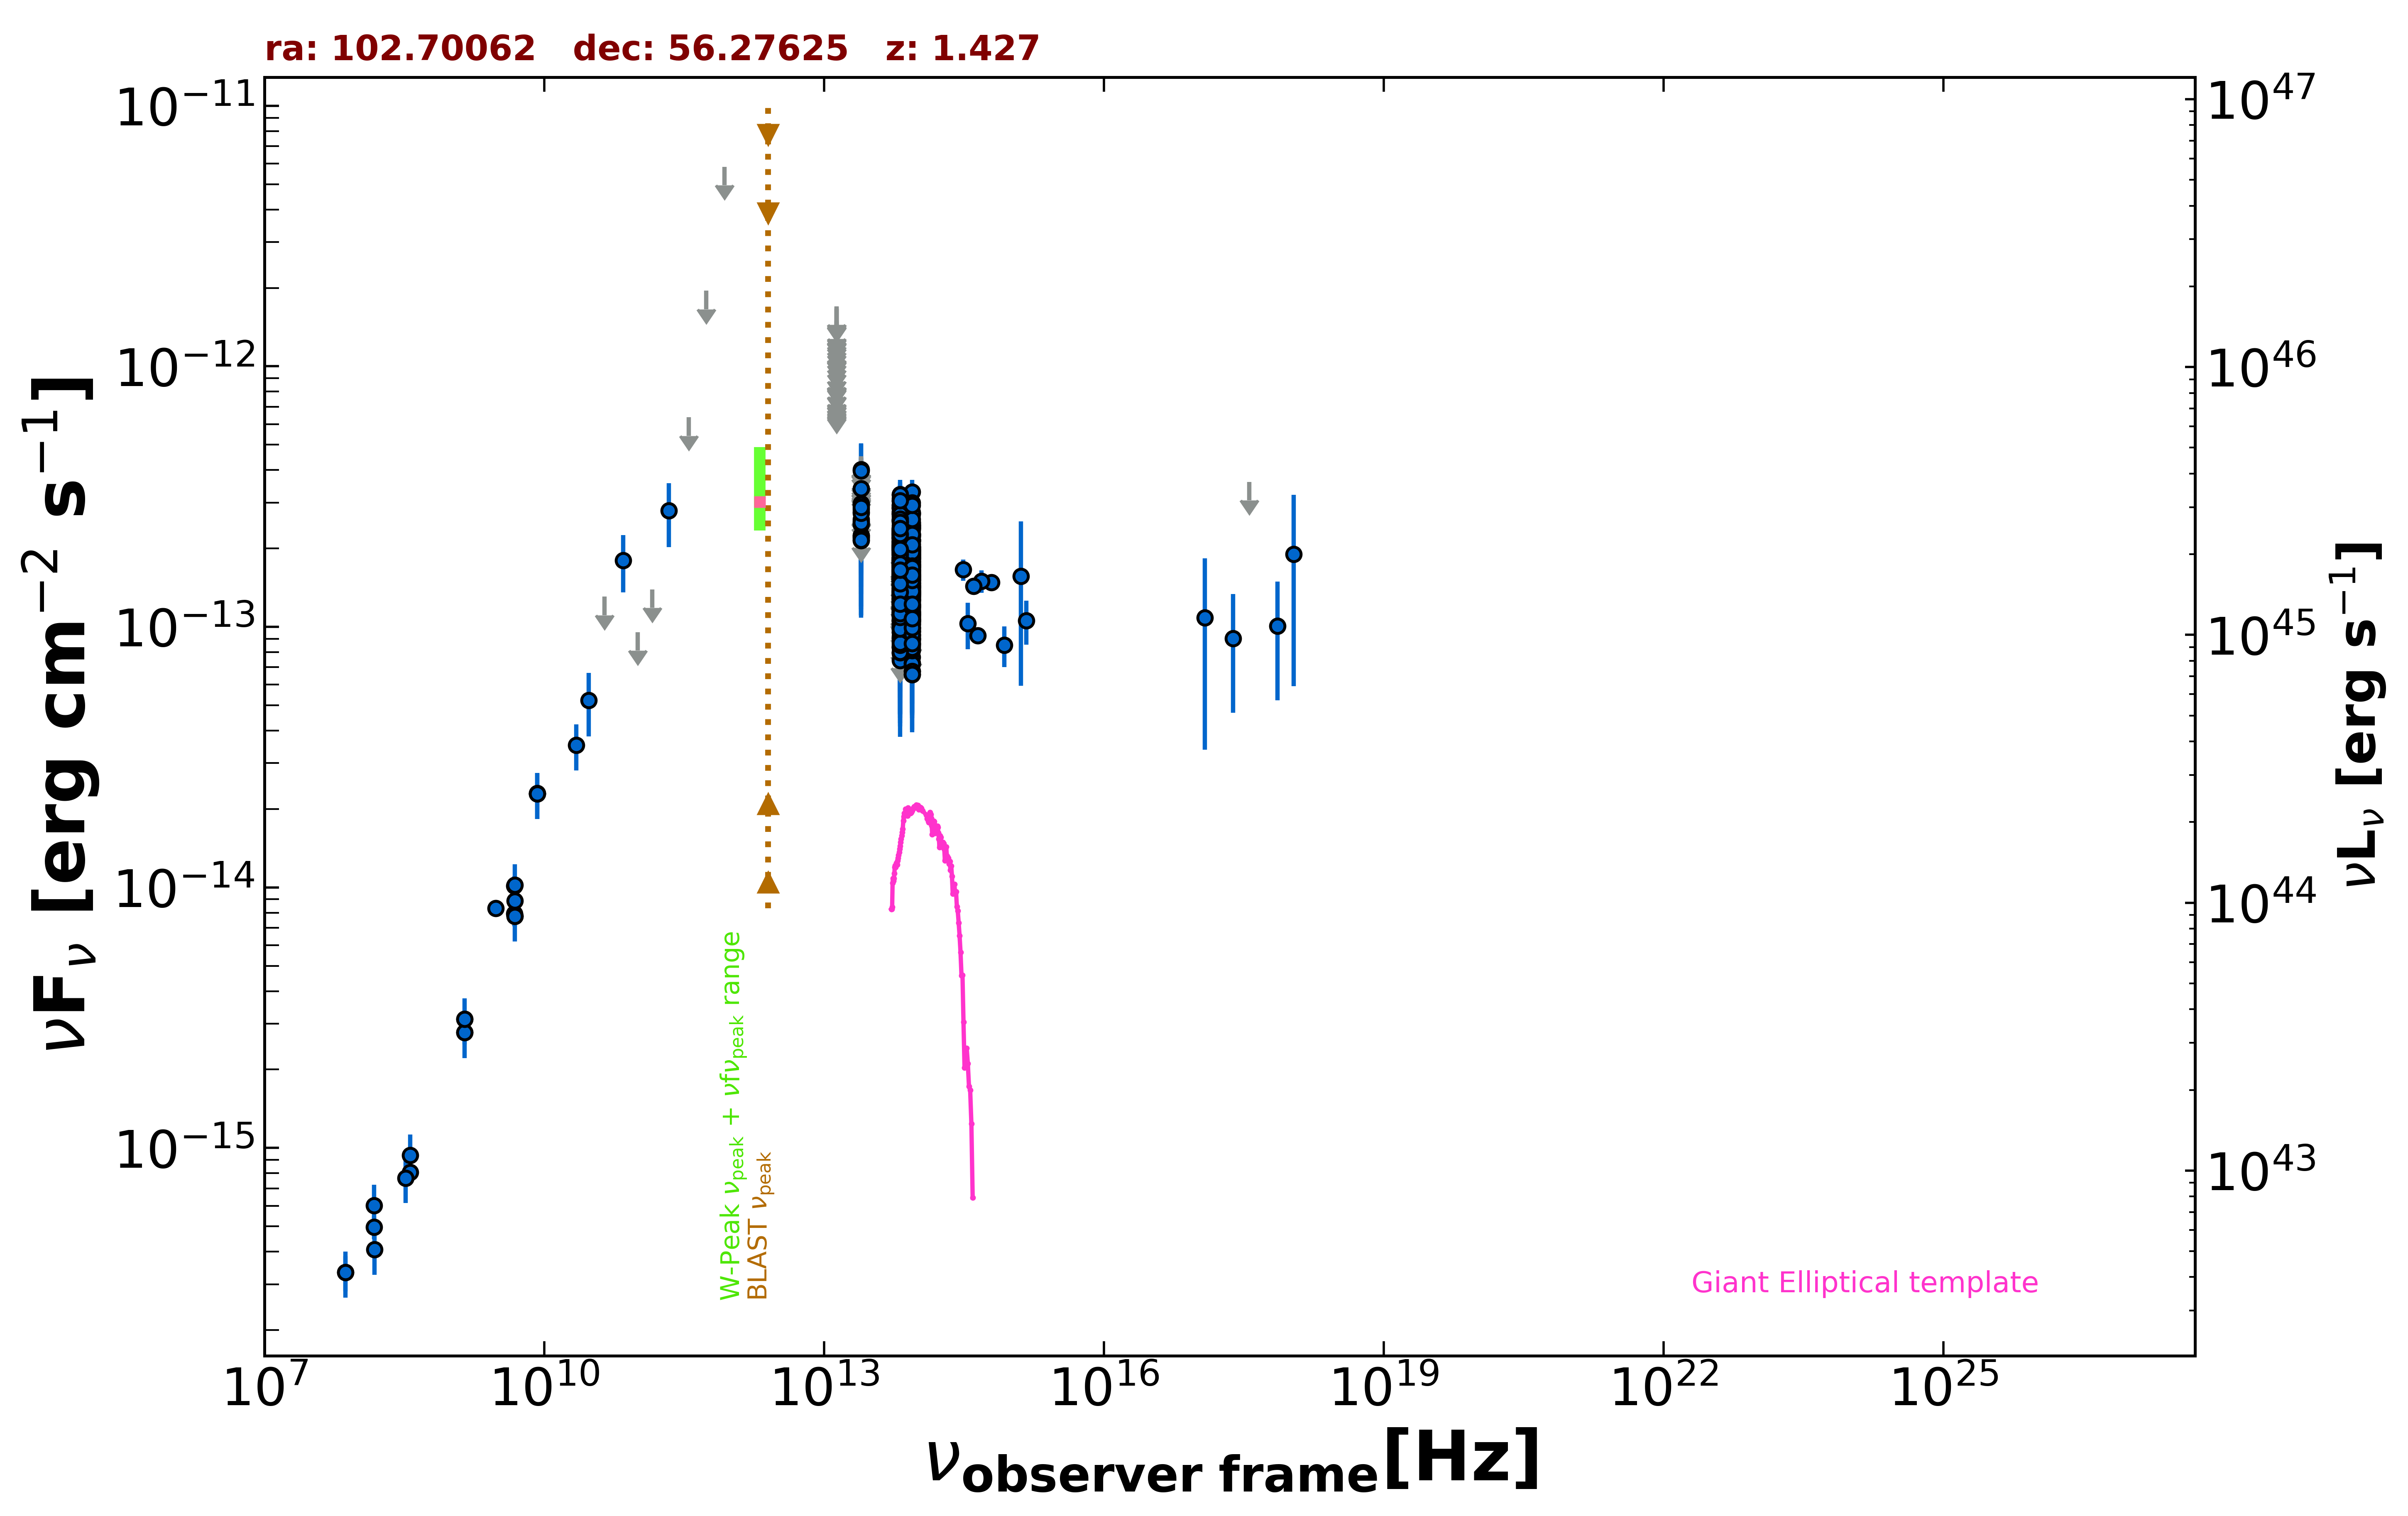

Values plotted in this chart, from the file beside it:
freq., flux, err_flux, MJD_start, MJD_end, flag, catalog, reference
1.400e+09, 2.773e-15, 8.400e-17, 55000, 55000, , NVSS, Condon et al. 1998  AJ  115  1693
3.000e+09, 8.310e-15, 6.400e-17, 55000, 55000, , VLASSQL, Gordon et al. 2021  ApJS  255  30
1.500e+08, 4.962e-16, 5.010e-17, 55000, 55000, , TGSS150, Intema et al. 2017  A&A  598  A781
7.400e+07, 3.330e-16, 5.180e-17, 55000, 55000, , VLSSR, Lane et al. 2014  MNRAS  440 327
8.400e+09, 2.296e-14, 0.000e+00, 55000, 55000, , CRATES, Healey et al. 2007  ApJS  171  61
4.800e+09, 1.013e-14, 9.120e-16, 55000, 55000, , GB6, Gregory et al. 1996  ApJS  103  427
4.800e+09, 7.920e-15, 8.160e-16, 55000, 55000, , GB87, Gregory et al. 1992  VizieR  VIII/14/j20…
4.850e+09, 7.760e-15, 0.000e+00, 55000, 55000, , NORTH20, White and Becker  1992  ApJS  79  331
1.400e+09, 3.122e-15, 0.000e+00, 55000, 55000, , NORTH20, White and Becker  1992  ApJS  79  331
3.650e+08, 8.067e-16, 0.000e+00, 55000, 55000, , NORTH20, White and Becker  1992  ApJS  79  331
3.000e+10, 5.233e-14, 1.434e-14, 55000, 55000, , PCNT, The Planck Collaboration 2018  A&A  619 …
4.400e+10, 1.306e-13, 0.000e+00, 55000, 55000, UL, PCNT, The Planck Collaboration 2018  A&A  619 …
7.000e+10, 1.802e-13, 4.460e-14, 55000, 55000, , PCNT, The Planck Collaboration 2018  A&A  619 …
1.000e+11, 9.533e-14, 0.000e+00, 55000, 55000, UL, PCNT, The Planck Collaboration 2018  A&A  619 …
1.430e+11, 1.391e-13, 0.000e+00, 55000, 55000, UL, PCNT, The Planck Collaboration 2018  A&A  619 …
2.170e+11, 2.791e-13, 7.700e-14, 55000, 55000, , PCNT, The Planck Collaboration 2018  A&A  619 …
3.530e+11, 6.372e-13, 0.000e+00, 55000, 55000, UL, PCNT, The Planck Collaboration 2018  A&A  619 …
5.450e+11, 1.950e-12, 0.000e+00, 55000, 55000, UL, PCNT, The Planck Collaboration 2018  A&A  619 …
8.570e+11, 5.825e-12, 0.000e+00, 55000, 55000, UL, PCNT, The Planck Collaboration 2018  A&A  619 …
8.817e+13, 1.432e-13, 2.050e-15, 55000, 55000, , UNWISE, Schlafly et al. 2019  ApJS  240  30
6.517e+13, 1.528e-13, 3.100e-15, 55000, 55000, , UNWISE, Schlafly et al. 2019  ApJS  240  30
8.817e+13, 1.471e-13, 5.400e-15, 55000, 55000, , WISE, Wright et al. 2010  AJ  140  1868
6.517e+13, 1.580e-13, 7.450e-15, 55000, 55000, , WISE, Wright et al. 2010  AJ  140  1868
2.498e+13, 2.212e-13, 2.900e-14, 55000, 55000, , WISE, Wright et al. 2010  AJ  140  1868
1.363e+13, 3.000e-13, 1.160e-13, 55000, 55000, , WISE, Wright et al. 2010  AJ  140  1868
8.817e+13, 2.283e-13, 2.995e-14, 56742, 56742, , NEOWISE, Mainzer et al. 2014  ApJ  792  30
6.517e+13, 2.926e-13, 5.475e-14, 56742, 56742, , NEOWISE, Mainzer et al. 2014  ApJ  792  30
8.817e+13, 2.750e-13, 2.920e-14, 56742, 56742, , NEOWISE, Mainzer et al. 2014  ApJ  792  30
6.517e+13, 2.774e-13, 5.140e-14, 56742, 56742, , NEOWISE, Mainzer et al. 2014  ApJ  792  30
8.817e+13, 2.067e-13, 2.290e-14, 56743, 56743, , NEOWISE, Mainzer et al. 2014  ApJ  792  30
6.517e+13, 3.103e-13, 3.750e-14, 56743, 56743, , NEOWISE, Mainzer et al. 2014  ApJ  792  30
8.817e+13, 1.922e-13, 2.660e-14, 56743, 56743, , NEOWISE, Mainzer et al. 2014  ApJ  792  30
6.517e+13, 2.301e-13, 3.550e-14, 56743, 56743, , NEOWISE, Mainzer et al. 2014  ApJ  792  30
8.817e+13, 2.734e-13, 2.750e-14, 56743, 56743, , NEOWISE, Mainzer et al. 2014  ApJ  792  30
6.517e+13, 2.570e-13, 3.490e-14, 56743, 56743, , NEOWISE, Mainzer et al. 2014  ApJ  792  30
8.817e+13, 2.406e-13, 2.265e-14, 56743, 56743, , NEOWISE, Mainzer et al. 2014  ApJ  792  30
6.517e+13, 1.894e-13, 3.405e-14, 56743, 56743, , NEOWISE, Mainzer et al. 2014  ApJ  792  30
8.817e+13, 2.446e-13, 2.710e-14, 56743, 56743, , NEOWISE, Mainzer et al. 2014  ApJ  792  30
6.517e+13, 2.248e-13, 3.825e-14, 56743, 56743, , NEOWISE, Mainzer et al. 2014  ApJ  792  30
8.817e+13, 2.707e-13, 3.220e-14, 56742, 56742, , NEOWISE, Mainzer et al. 2014  ApJ  792  30
6.517e+13, 2.402e-13, 3.640e-14, 56742, 56742, , NEOWISE, Mainzer et al. 2014  ApJ  792  30
8.817e+13, 2.535e-13, 3.020e-14, 56743, 56743, , NEOWISE, Mainzer et al. 2014  ApJ  792  30
6.517e+13, 2.350e-13, 3.720e-14, 56743, 56743, , NEOWISE, Mainzer et al. 2014  ApJ  792  30
8.817e+13, 2.462e-13, 2.930e-14, 56743, 56743, , NEOWISE, Mainzer et al. 2014  ApJ  792  30
6.517e+13, 2.851e-13, 3.635e-14, 56743, 56743, , NEOWISE, Mainzer et al. 2014  ApJ  792  30
8.817e+13, 3.293e-13, 3.770e-14, 56743, 56743, , NEOWISE, Mainzer et al. 2014  ApJ  792  30
6.517e+13, 3.223e-13, 4.500e-14, 56743, 56743, , NEOWISE, Mainzer et al. 2014  ApJ  792  30
8.817e+13, 2.995e-13, 2.510e-14, 56742, 56742, , NEOWISE, Mainzer et al. 2014  ApJ  792  30
6.517e+13, 3.208e-13, 3.850e-14, 56742, 56742, , NEOWISE, Mainzer et al. 2014  ApJ  792  30
8.817e+13, 2.399e-13, 2.835e-14, 56742, 56742, , NEOWISE, Mainzer et al. 2014  ApJ  792  30
6.517e+13, 3.038e-13, 3.450e-14, 56742, 56742, , NEOWISE, Mainzer et al. 2014  ApJ  792  30
8.817e+13, 2.501e-13, 2.355e-14, 56743, 56743, , NEOWISE, Mainzer et al. 2014  ApJ  792  30
6.517e+13, 2.854e-13, 5.260e-14, 56743, 56743, , NEOWISE, Mainzer et al. 2014  ApJ  792  30
8.817e+13, 8.897e-14, 2.412e-14, 57296, 57296, , NEOWISE, Mainzer et al. 2014  ApJ  792  30
6.517e+13, 1.584e-13, 3.770e-14, 57296, 57296, , NEOWISE, Mainzer et al. 2014  ApJ  792  30
8.817e+13, 1.332e-13, 2.615e-14, 57295, 57295, , NEOWISE, Mainzer et al. 2014  ApJ  792  30
6.517e+13, 1.393e-13, 0.000e+00, 57295, 57295, UL, NEOWISE, Mainzer et al. 2014  ApJ  792  30
8.817e+13, 8.988e-14, 2.421e-14, 57296, 57296, , NEOWISE, Mainzer et al. 2014  ApJ  792  30
6.517e+13, 7.919e-14, 4.129e-14, 57296, 57296, , NEOWISE, Mainzer et al. 2014  ApJ  792  30
8.817e+13, 6.762e-14, 2.303e-14, 57296, 57296, , NEOWISE, Mainzer et al. 2014  ApJ  792  30
... 737 more rows
